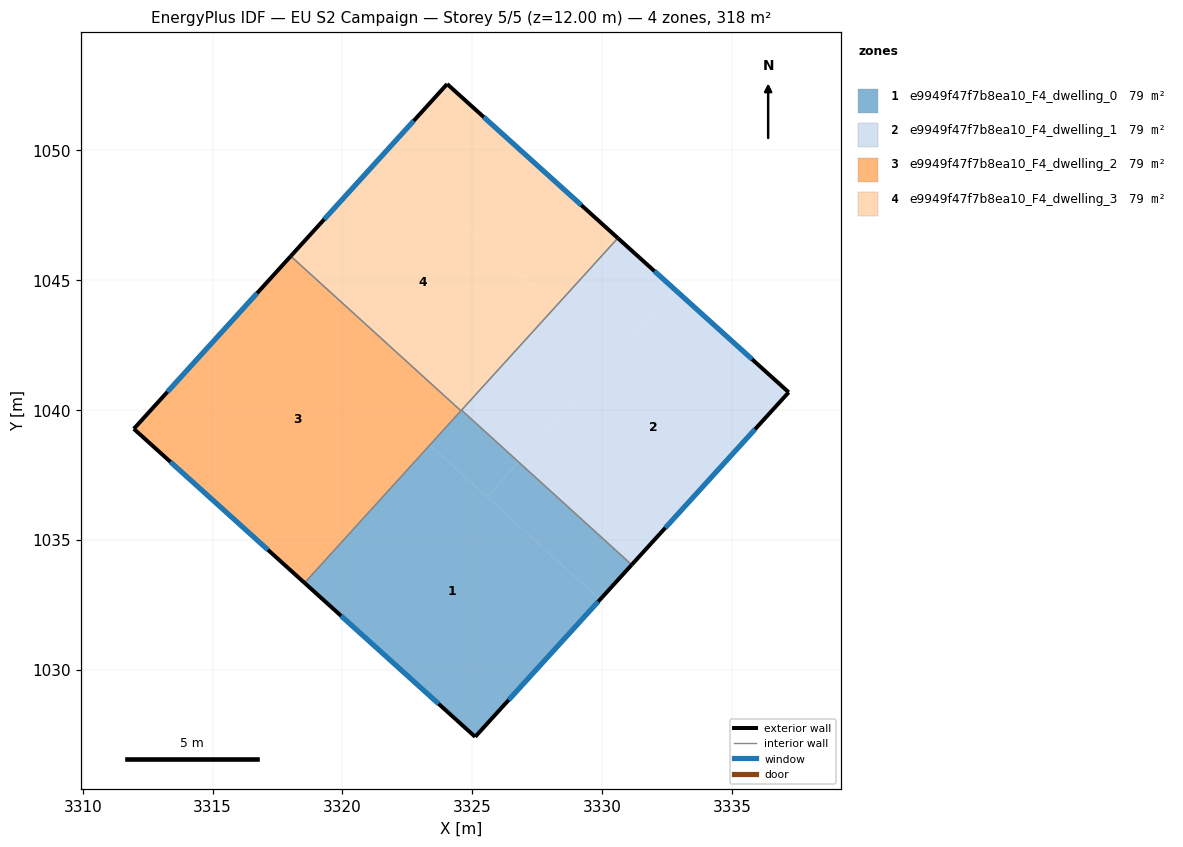
=== STOREY PLAN SPEC (per zone: floor XY polygon, exterior-wall plan segments, windows/doors) ===
zone 1: e9949f47f7b8ea10_F4_dwelling_0  (79.5 m²)
  floor: (3329.93, 1032.70) (3325.11, 1027.41) (3318.54, 1033.34) (3323.37, 1038.66)
  floor: (3331.15, 1034.04) (3329.93, 1032.70) (3325.57, 1036.66) (3326.78, 1038.00)
  floor: (3326.78, 1038.00) (3325.57, 1036.66) (3323.37, 1038.66) (3324.59, 1040.00)
  exterior wall: (3325.11, 1027.41) – (3331.15, 1034.04)  [9.0 m]
    window: (3326.41, 1028.83) – (3329.85, 1032.62)  [8.8 m²]
  exterior wall: (3318.54, 1033.34) – (3325.11, 1027.41)  [8.9 m]
    window: (3319.95, 1032.07) – (3323.71, 1028.68)  [8.7 m²]
  interior walls: 3
zone 2: e9949f47f7b8ea10_F4_dwelling_1  (79.5 m²)
  floor: (3337.19, 1040.68) (3331.15, 1034.04) (3326.78, 1038.00) (3332.81, 1044.64)
  floor: (3332.81, 1044.64) (3326.78, 1038.00) (3324.59, 1040.00) (3330.61, 1046.62)
  exterior wall: (3337.19, 1040.68) – (3330.61, 1046.62)  [8.9 m]
    window: (3335.78, 1041.96) – (3332.02, 1045.35)  [8.7 m²]
  exterior wall: (3331.15, 1034.04) – (3337.19, 1040.68)  [9.0 m]
    window: (3332.44, 1035.46) – (3335.90, 1039.26)  [8.8 m²]
  interior walls: 2
zone 3: e9949f47f7b8ea10_F4_dwelling_2  (79.5 m²)
  floor: (3323.37, 1038.66) (3318.54, 1033.34) (3318.53, 1033.36) (3323.36, 1038.67)
  floor: (3324.57, 1039.97) (3323.37, 1038.66) (3323.36, 1038.67) (3318.53, 1033.36) (3311.97, 1039.28) (3318.01, 1045.93)
  exterior wall: (3311.97, 1039.28) – (3318.54, 1033.34)  [8.9 m]
    window: (3313.37, 1038.00) – (3317.13, 1034.61)  [8.7 m²]
  exterior wall: (3318.01, 1045.93) – (3311.97, 1039.28)  [9.0 m]
    window: (3316.72, 1044.50) – (3313.26, 1040.70)  [8.8 m²]
  interior walls: 2
zone 4: e9949f47f7b8ea10_F4_dwelling_3  (79.5 m²)
  floor: (3328.20, 1043.97) (3324.57, 1039.97) (3318.01, 1045.93) (3321.64, 1049.92)
  floor: (3330.61, 1046.62) (3328.20, 1043.97) (3321.64, 1049.92) (3324.04, 1052.56)
  exterior wall: (3330.61, 1046.62) – (3324.04, 1052.56)  [8.9 m]
    window: (3329.20, 1047.89) – (3325.44, 1051.29)  [8.7 m²]
  exterior wall: (3324.04, 1052.56) – (3318.01, 1045.93)  [9.0 m]
    window: (3322.75, 1051.14) – (3319.30, 1047.35)  [8.8 m²]
  interior walls: 3

=== DERIVED (storey summary) ===
Building: EU S2 Campaign
Storey: 5 of 5  (floor level z = 12.00 m)
Storey gross floor area: 317.9 m²
Zones on this storey: 4
  - e9949f47f7b8ea10_F4_dwelling_0: floor 79.5 m²; exterior wall 17.8 m (53.4 m²); 2 window(s) 17.5 m²; WWR 32.7%
  - e9949f47f7b8ea10_F4_dwelling_1: floor 79.5 m²; exterior wall 17.8 m (53.5 m²); 2 window(s) 17.5 m²; WWR 32.7%
  - e9949f47f7b8ea10_F4_dwelling_2: floor 79.5 m²; exterior wall 17.8 m (53.5 m²); 2 window(s) 17.5 m²; WWR 32.7%
  - e9949f47f7b8ea10_F4_dwelling_3: floor 79.5 m²; exterior wall 17.8 m (53.5 m²); 2 window(s) 17.5 m²; WWR 32.7%
Zone adjacency (shared interzone walls):
  - e9949f47f7b8ea10_F4_dwelling_0 ↔ e9949f47f7b8ea10_F4_dwelling_1
  - e9949f47f7b8ea10_F4_dwelling_0 ↔ e9949f47f7b8ea10_F4_dwelling_2
  - e9949f47f7b8ea10_F4_dwelling_0 ↔ e9949f47f7b8ea10_F4_dwelling_3
  - e9949f47f7b8ea10_F4_dwelling_1 ↔ e9949f47f7b8ea10_F4_dwelling_3
  - e9949f47f7b8ea10_F4_dwelling_2 ↔ e9949f47f7b8ea10_F4_dwelling_3